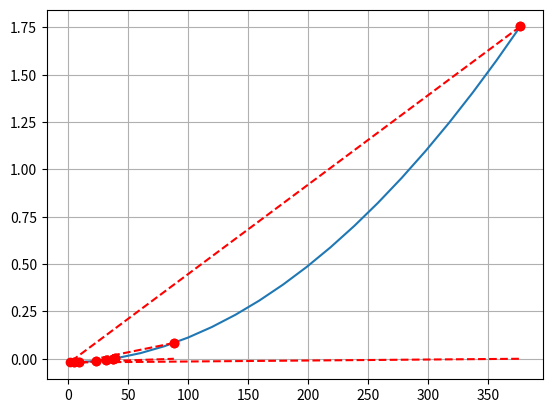

Write Python code to recreate this figure.
# Author: Gerry Gralton
# [redacted]
# Date: 18/07/2022

import numpy as np
import matplotlib.pyplot as plt

# Define the equation for the
# natural freuqencies of a clamped beam.
# Secant method does not require an analytic derivative
def func(x):
    return np.cos(x) * np.cosh(x) + 1

# Define the equation for the terminal velocity example
def func(x):
    g = 9.81
    M = 0.002
    return 1.35e-5 * x**1.5 + 1.18e-5 * x**2 - g * M

# Secant method requires two inital guesses
x_0 = 1.2
x_1 = 1.3

# We've got enough values to start but we'll do the first iteration outside of the loop
# This is so we can calculate error before we start
x_2 = x_1 - func(x_1) * (x_1 - x_0) / (func(x_1) - func(x_0))
error = np.abs( x_2 - x_1 ) / x_2

# We'll start a plot too, so we can see it converge
x = np.linspace(x_0, x_2 , num=20)    # Generate a list with every number from 0 to 12 in steps of 0.1
plt.plot(x, func(x))
plt.grid(True)
# plt.show()

# Time for looping
tol = 1e-4
count = 1

while (error > tol):
    # Visualise each step
    plt.plot([x_1, x_2], [func(x_1), 0], '--', color='r')
    plt.plot([x_1, x_2], [func(x_1), func(x_2)], 'o', color='r')
    plt.pause(1)

    # Update all values in the loop
    x_0 = x_1
    x_1 = x_2
    x_2 = x_1 - func(x_1) * (x_1 - x_0) / (func(x_1) - func(x_0))
    error = np.abs(x_2 - x_1) / x_2

    count += 1

    if (count > 20):
        print("Excessive iterations (iter = 20)")
        break

print("Root is at %.3f" % x_2)
print("Root found in %i iterations" % count)
plt.show()
